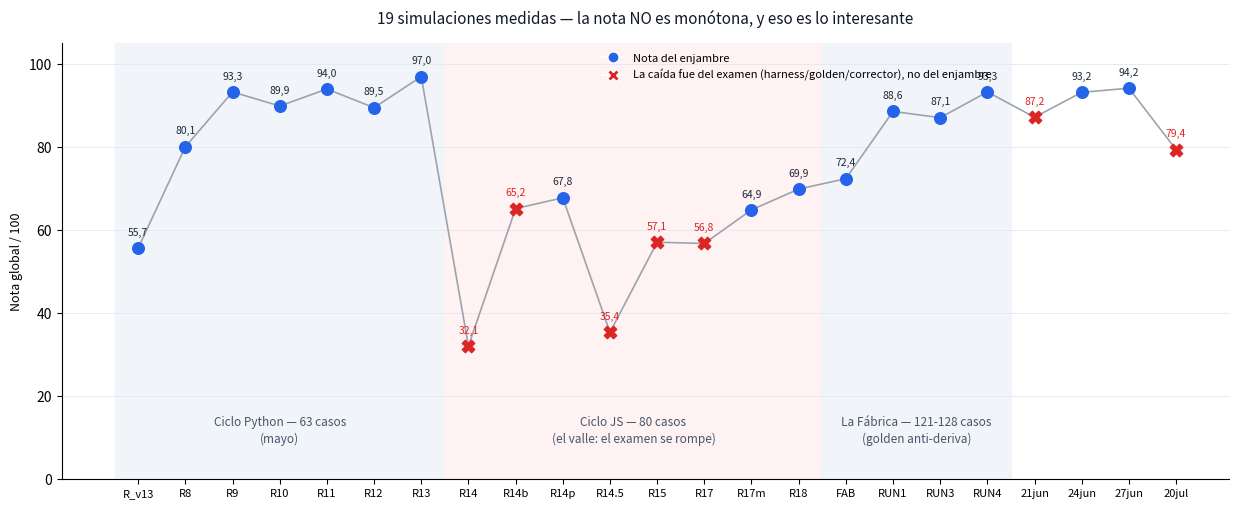

Reproduce this figure in Python.
# _build_assets.py - regenera los dos assets que el README ensena.
#
# AVISO ANTES DE EJECUTARLO (comprobado el 21/07/2026): ejecutarlo HOY cambia los dos ficheros
# publicados, y el cambio NO es ruido.
#
#   eval/golden_muestra.json  el publicado trae `47600002` con 978,75 en una sola linea. El
#                             golden vivo lo parte en `47600002` + `47600003` desde el SPLIT DE
#                             SEGURIDAD SOCIAL del 21/06. La muestra publicada retrata la
#                             doctrina ANTERIOR a ese split.
#   assets/curva_runs.png     122.052 bytes publicado contra 113.509 al regenerar.
#
# Y LA NUMERACION DE RUNS NO ESTA MAL, aunque lo parezca. El registro canonico
# (`Fabrica_Documentos/Manual_Preparacion_Simulaciones_Enjambre_TechAcces.md`) dice RUN3=93,7 y
# RUN4=87,2, mientras aqui figuran 87,1 y 93,3. Son DOS SERIES DISTINTAS, desplazadas una
# posicion: lo que este repo llama RUN4 (12/06, freno-bien 80,5%) es lo que el registro llama
# RUN3 (13/06, freno-bien 80,5%, global re-puntuado a 93,7). La huella que los identifica es el
# freno-bien. NO "corregir" estas cifras contra el registro sin resolver antes de que objeto
# habla cada serie.
#
# Este repo cuenta una historia que cerro el 12/06. Actualizar la curva a la historia de hoy
# (faltan RUN7 93,2, RUN8 94,2 que es la mejor marca, y RUN9) es reescribir el relato, no un
# retoque. Es una decision de Juan, no un efecto secundario de ejecutar este script.
# Uso: python _build_assets.py  (desde la raíz del repo)
import json, os
import matplotlib
matplotlib.use("Agg")
import matplotlib.pyplot as plt

# ── Datos: registro histórico de runs (fuente: Manual de Preparación de Simulaciones §8 + informes RUN3/RUN4) ──
# (etiqueta, nota, época, fallo_del_examen)  época: 0=Python/63 casos · 1=JS/80 casos · 2=Fábrica/121-128 casos
runs = [
    ("R_v13",  55.7, 0, False),
    ("R8",     80.1, 0, False),
    ("R9",     93.3, 0, False),
    ("R10",    89.9, 0, False),
    ("R11",    94.0, 0, False),
    ("R12",    89.5, 0, False),
    ("R13",    97.0, 0, False),
    ("R14",    32.1, 1, True),    # bug del harness: no parseaba la salida del validador
    ("R14b",   65.2, 1, True),    # golden con plan de terceros ficticio (examen roto)
    ("R14p",   67.8, 1, False),
    ("R14.5",  35.4, 1, True),    # el runner colapsa (56 casos sin respuesta)
    ("R15",    57.1, 1, True),    # golden desincronizado (sufijos de cuentas)
    ("R17",    56.8, 1, True),    # el corrector introduce falsos positivos
    ("R17m",   64.9, 1, False),
    ("R18",    69.9, 1, False),
    ("FAB",    72.4, 2, False),
    ("RUN1",   88.6, 2, False),
    ("RUN3",   87.1, 2, False),
    ("RUN4",   93.3, 2, False),
    # --- AMPLIACION 21/07/2026: la historia siguio despues de que este repo se publicara ---
    # OJO CON LAS ETIQUETAS. Los cuatro puntos de abajo vienen del registro canonico
    # (`Manual_Preparacion_Simulaciones_Enjambre_TechAcces.md`), que numera con OTRA serie: su
    # RUN3 es este RUN4 de aqui (misma ronda, freno-bien 80,5% en las dos, global re-puntuado
    # de 93,3 a 93,7). Para no tener dos "RUN4" que dicen cosas distintas, los nuevos van
    # etiquetados POR FECHA. Es feo y es honesto: renumerar el pasado publicado seria peor.
    ("21jun",  87.2, 2, True),     # deflactada: el golden aun esperaba la SS sin partir
    ("24jun",  93.2, 2, False),
    ("27jun",  94.2, 2, False),    # mejor marca hasta hoy
    ("20jul",  79.4, 2, True),     # banco AMPLIADO a 129 asientos + 10 extractos, no comparable
]

AZUL  = "#2563eb"   # nota del enjambre
ROJO  = "#dc2626"   # la nota cayó por culpa del examen, no del alumno
GRIS  = "#9ca3af"

fig, ax = plt.subplots(figsize=(12.5, 5.2), dpi=150)
x = list(range(len(runs)))
y = [r[1] for r in runs]

# bandas de época
bandas = [(0, 6, "Ciclo Python — 63 casos\n(mayo)"),
          (7, 14, "Ciclo JS — 80 casos\n(el valle: el examen se rompe)"),
          (15, 18, "La Fábrica — 121-128 casos\n(golden anti-deriva)")]
for ini, fin, etiqueta in bandas:
    ax.axvspan(ini - 0.5, fin + 0.5, color=("#f1f5f9" if ini != 7 else "#fef2f2"), zorder=0)
    ax.text((ini + fin) / 2, 8, etiqueta, ha="center", va="bottom",
            fontsize=8.5, color="#475569", linespacing=1.4)

ax.plot(x, y, color=GRIS, lw=1.2, zorder=2)
for i, (lab, nota, _, examen) in enumerate(runs):
    ax.scatter(i, nota, s=70 if not examen else 80, zorder=3,
               color=(ROJO if examen else AZUL),
               marker="o" if not examen else "X")
    ax.annotate(f"{nota:.1f}".replace(".", ","), (i, nota),
                textcoords="offset points", xytext=(0, 9),
                ha="center", fontsize=7.5,
                color=(ROJO if examen else "#1e293b"))

ax.set_xticks(x)
ax.set_xticklabels([r[0] for r in runs], fontsize=8, rotation=0)
ax.set_ylim(0, 105)
ax.set_ylabel("Nota global / 100", fontsize=9)
ax.set_title("19 simulaciones medidas — la nota NO es monótona, y eso es lo interesante",
             fontsize=11, pad=14, color="#0f172a")
ax.spines[["top", "right"]].set_visible(False)
ax.grid(axis="y", color="#e2e8f0", lw=0.6, zorder=0)

# leyenda manual
from matplotlib.lines import Line2D
ax.legend(handles=[
    Line2D([0], [0], marker="o", color="w", markerfacecolor=AZUL, markersize=8,
           label="Nota del enjambre"),
    Line2D([0], [0], marker="X", color="w", markerfacecolor=ROJO, markersize=9,
           label="La caída fue del examen (harness/golden/corrector), no del enjambre"),
], loc="upper center", bbox_to_anchor=(0.63, 1.0), fontsize=8, frameon=False)

plt.tight_layout()
os.makedirs("assets", exist_ok=True)
plt.savefig("assets/curva_runs.png", bbox_inches="tight")
print("OK assets/curva_runs.png")

# ── Muestra del golden (casos representativos, no el banco completo) ──
# El banco completo NO vive en este repo (es interno). La ruta se pasa por entorno para que el
# fichero no lleve una ruta de mi maquina dentro, que es lo que caza el escaner de repos
# publicos y lo que rompe el script para cualquier otro. Sin la variable, el script avisa y
# deja la muestra como esta en vez de reventar: quien clone esto solo quiere la curva.
SRC = os.environ.get("GOLDEN_FABRICA")
if not SRC or not os.path.isfile(SRC):
    print("AVISO: sin GOLDEN_FABRICA apuntando al banco completo, la muestra no se regenera.")
    print("       (la curva de arriba SI se ha regenerado). Uso:")
    print("       set GOLDEN_FABRICA=<ruta>\golden_fabrica_completo.json && python _build_assets.py")
    raise SystemExit(0)
g = json.load(open(SRC, encoding="utf-8"))
ids_muestra = []
prefijos = ["VEN-", "COM-", "NOM-", "FAC-23", "SIN-22", "SIN-25", "MKT-", "OCR-", "NEW-"]
vistos = set()
for a in g["asientos"]:
    for p in prefijos:
        if a["id"].startswith(p) and p not in vistos:
            ids_muestra.append(a)
            vistos.add(p)
print("Muestra:", [a["id"] for a in ids_muestra])
out = {
    "meta": {
        "nota": "MUESTRA representativa del golden set (9 de 128 casos) — el banco completo vive en el proyecto TechAcces",
        "version_origen": g["meta"]["version"],
        "descripcion_origen": g["meta"]["descripcion"],
        "tolerancia_importe": g["meta"]["tolerancia_importe"],
    },
    "asientos": ids_muestra,
}
os.makedirs("eval", exist_ok=True)
json.dump(out, open("eval/golden_muestra.json", "w", encoding="utf-8"),
          ensure_ascii=False, indent=2)
print("OK eval/golden_muestra.json")
